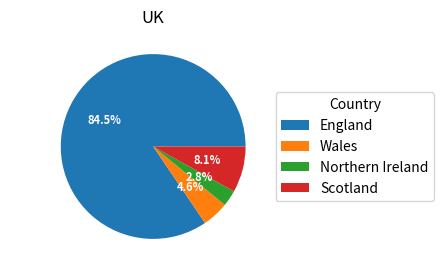
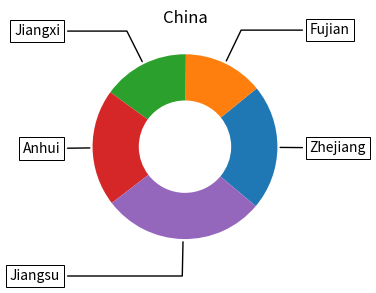

Write the Python code that produced these figures, in order.
#store the population
uk=[57.11, 3.13, 1.91, 5.45]
china=[65.77, 41.88, 45.28, 61.27, 85.15]
#sort this two lists 
uk_sorted=sorted(uk)
china_sorted=sorted(china)
#print
print(uk_sorted)
print(china_sorted)

#create a pie chart for uk
#adapted from https://matplotlib.org/stable/gallery/pie_and_polar_charts/pie_and_donut_labels.html
#Actually I change some variables' names for me to understand
import matplotlib.pyplot as plt
import numpy as np
#Maybe set up the pie chart?
fig, ax = plt.subplots(figsize=(6, 3), subplot_kw=dict(aspect="equal"))
#input country name
country = ['England','Wales','Northern Ireland','Scotland']
#input the information into pie chart
wedges, texts, autotexts = ax.pie(uk, labels=country, autopct='%1.1f%%',textprops=dict(color="w"))
#set the legend
ax.legend(wedges, country,
          title="Country",
          loc="center left",
          bbox_to_anchor=(1, 0, 0.5, 1)
          )
#set the format
plt.setp(autotexts, size=8, weight="bold")
#set title
ax.set_title("UK")
#I noticed that it print out percentage in the pie chart, but don't know where it was cauculated
#Some places I haven't understand yet

# Create a pie chart for China
#adapted from https://matplotlib.org/stable/gallery/pie_and_polar_charts/pie_and_donut_labels.html
fig, ax = plt.subplots(figsize=(6, 3), subplot_kw=dict(aspect="equal"))
# Input data for the pie chart
wedges, texts = ax.pie(china, wedgeprops=dict(width=0.5), startangle=-40)
# Define annotation properties
bbox_props = dict(boxstyle="square,pad=0.3", fc="w", ec="k", lw=0.72)
kw = dict(arrowprops=dict(arrowstyle="-"), bbox=bbox_props, zorder=0, va="center")
# Input province names
province = ['Zhejiang', 'Fujian', 'Jiangxi', 'Anhui', 'Jiangsu']
# Annotate each wedge with province names
for i, wedge in enumerate(wedges):
    angle = (wedge.theta2 - wedge.theta1) / 2.0 + wedge.theta1
    x, y = np.cos(np.deg2rad(angle)), np.sin(np.deg2rad(angle))
    alignment = "right" if x < 0 else "left"
    kw["arrowprops"]["connectionstyle"] = f"angle,angleA=0,angleB={angle}"
    ax.annotate(
        province[i],
        xy=(x, y),
        xytext=(1.35 * np.sign(x), 1.4 * y),
        horizontalalignment=alignment,
        **kw
    )
# Set the title for the pie chart
ax.set_title("China")
#print them out
plt.show()

#I can't fully understand all the steps but I change some variables input and get them right.
#To understand the code, I used the copilot in the github to help me
